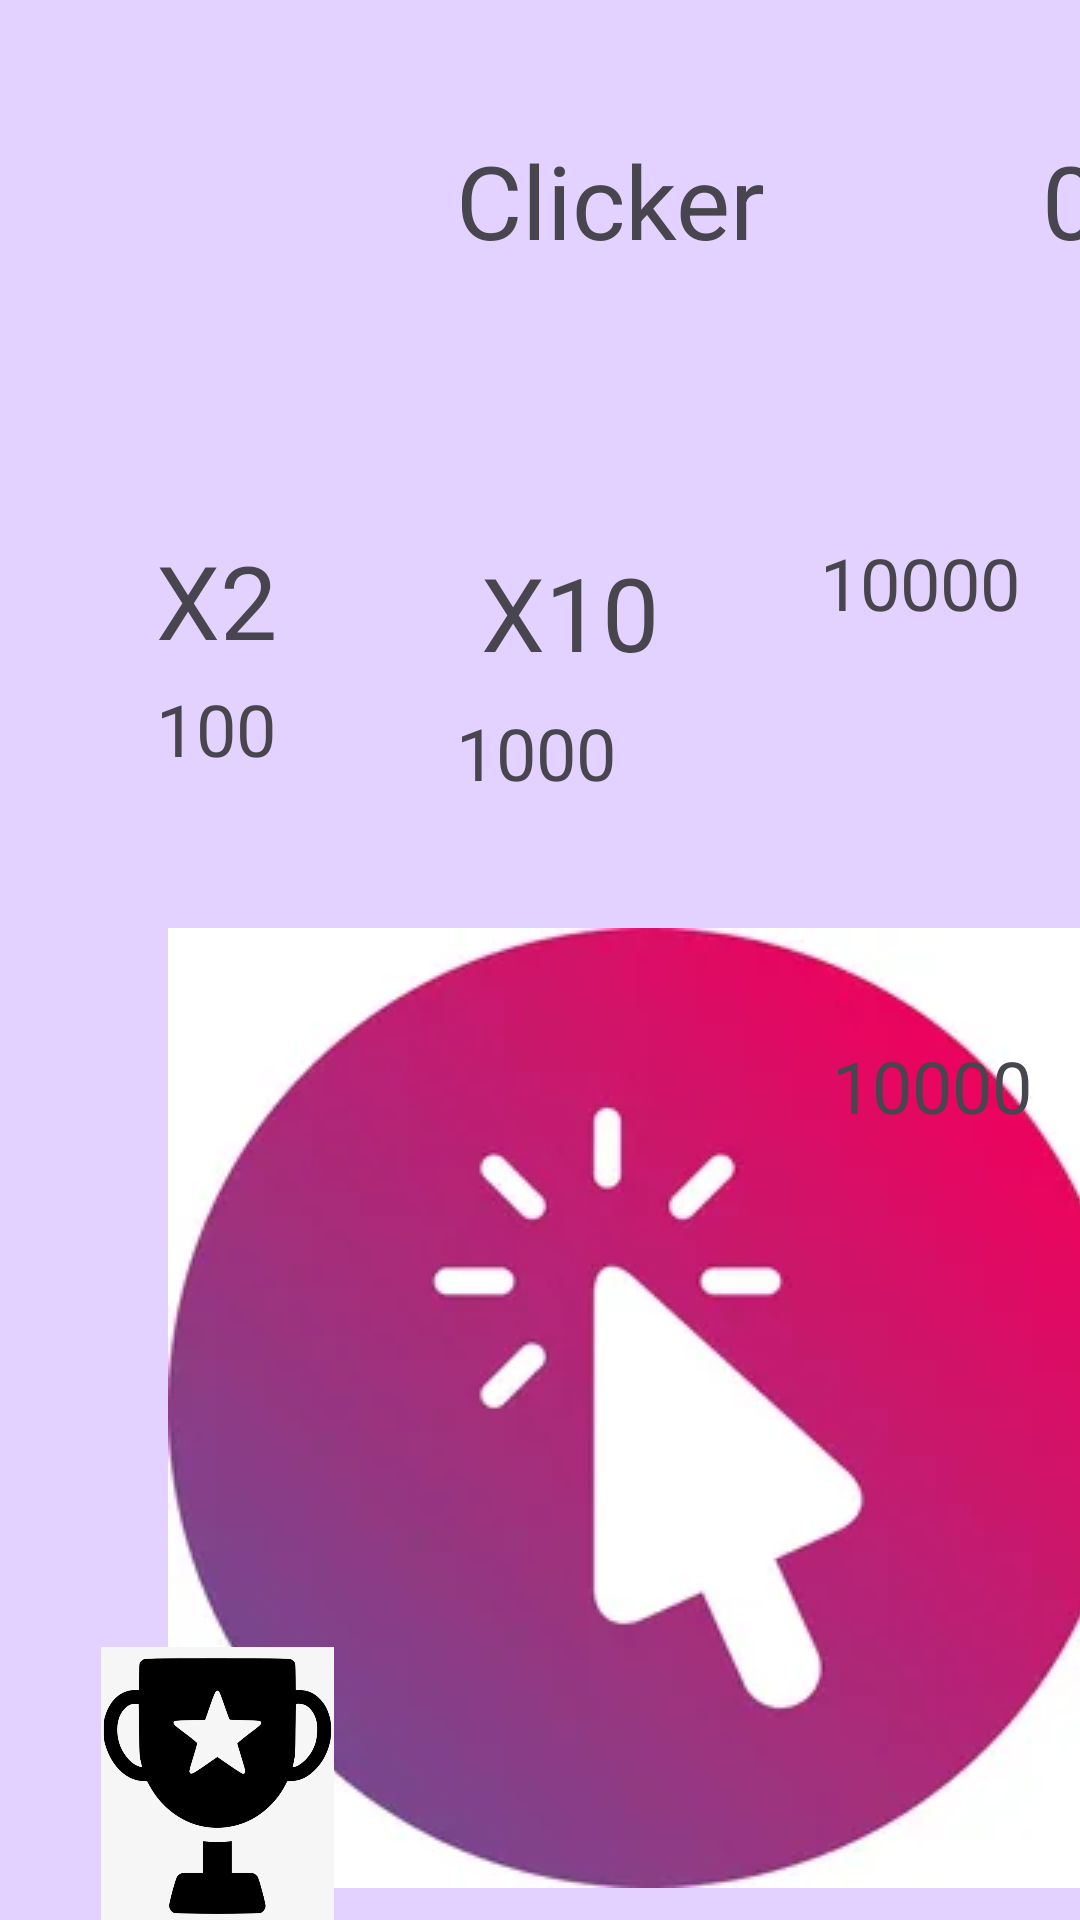

Reconstruct the res/layout file that produces this screen, plus the resources it refers to.
<!-- AndroidManifest.xml: application theme Theme.ChirkovaClick -->
<!-- res/layout/home.xml -->
<?xml version="1.0" encoding="utf-8"?>
<androidx.constraintlayout.widget.ConstraintLayout xmlns:android="http://schemas.android.com/apk/res/android"
    xmlns:app="http://schemas.android.com/apk/res-auto"
    xmlns:tools="http://schemas.android.com/tools"
    android:id="@+id/main"
    android:layout_width="match_parent"
    android:layout_height="match_parent"
    android:background="#E3D2FF"
    tools:context=".MainActivity2">

    <TextView
        android:id="@+id/textView6"
        android:layout_width="wrap_content"
        android:layout_height="wrap_content"
        android:layout_marginStart="152dp"
        android:layout_marginTop="44dp"
        android:text="Clicker"
        android:textSize="34sp"
        app:layout_constraintStart_toStartOf="parent"
        app:layout_constraintTop_toTopOf="parent" />

    <ImageView
        android:id="@+id/achiveButton"
        android:layout_width="wrap_content"
        android:layout_height="wrap_content"
        android:layout_marginStart="56dp"
        android:layout_marginTop="220dp"
        app:layout_constraintStart_toStartOf="parent"
        app:layout_constraintTop_toBottomOf="@+id/textView6"
        app:srcCompat="@drawable/i__4_" />

    <ImageView
        android:id="@+id/achiveButton"
        android:layout_width="106dp"
        android:layout_height="82dp"
        android:layout_marginTop="792dp"
        android:layout_marginEnd="136dp"
        app:layout_constraintEnd_toEndOf="parent"
        app:layout_constraintTop_toTopOf="parent"
        app:srcCompat="@drawable/bvuhrbjgng_wiuwwq_ylj6tiq2xpeip68m_wv08vey20yaxrwngbod0xbxfhhniam2og5a6vgt2_u2azv78jf3lu" />

    <ImageView
        android:id="@+id/shopButton"
        android:layout_width="84dp"
        android:layout_height="74dp"
        android:layout_marginStart="56dp"
        android:layout_marginTop="808dp"
        app:layout_constraintStart_toEndOf="@+id/achiveButton"
        app:layout_constraintTop_toTopOf="parent"
        app:srcCompat="@drawable/i" />

    <TextView
        android:id="@+id/textView11"
        android:layout_width="wrap_content"
        android:layout_height="wrap_content"
        android:layout_marginStart="52dp"
        android:layout_marginTop="88dp"
        android:text="X2"
        android:textSize="34sp"
        app:layout_constraintStart_toStartOf="parent"
        app:layout_constraintTop_toBottomOf="@+id/textView6" />

    <TextView
        android:id="@+id/textView12"
        android:layout_width="wrap_content"
        android:layout_height="wrap_content"
        android:layout_marginStart="52dp"
        android:layout_marginTop="4dp"
        android:text="100"
        android:textSize="24sp"
        app:layout_constraintStart_toStartOf="parent"
        app:layout_constraintTop_toBottomOf="@+id/textView11" />

    <TextView
        android:id="@+id/textView13"
        android:layout_width="wrap_content"
        android:layout_height="wrap_content"
        android:layout_marginStart="68dp"
        android:layout_marginTop="92dp"
        android:text="X10"
        android:textSize="34sp"
        app:layout_constraintStart_toEndOf="@+id/textView11"
        app:layout_constraintTop_toBottomOf="@+id/textView6" />

    <TextView
        android:id="@+id/textView14"
        android:layout_width="wrap_content"
        android:layout_height="wrap_content"
        android:layout_marginStart="60dp"
        android:layout_marginTop="8dp"
        android:text="1000"
        android:textSize="24sp"
        app:layout_constraintStart_toEndOf="@+id/textView12"
        app:layout_constraintTop_toBottomOf="@+id/textView13" />

    <TextView
        android:id="@+id/textView16"
        android:layout_width="wrap_content"
        android:layout_height="wrap_content"
        android:layout_marginStart="68dp"
        android:layout_marginTop="178dp"
        android:text="10000"
        android:textSize="24sp"
        app:layout_constraintStart_toEndOf="@+id/textView14"
        app:layout_constraintTop_toTopOf="parent" />

    <TextView
        android:id="@+id/count"
        android:layout_width="wrap_content"
        android:layout_height="wrap_content"
        android:layout_marginStart="92dp"
        android:layout_marginTop="44dp"
        android:text="0"
        android:textSize="34sp"
        app:layout_constraintStart_toEndOf="@+id/textView6"
        app:layout_constraintTop_toTopOf="parent" />

    <ImageView
        android:id="@+id/achiveButton"
        android:layout_width="97dp"
        android:layout_height="91dp"
        android:layout_marginStart="24dp"
        app:layout_constraintBottom_toBottomOf="parent"
        app:layout_constraintStart_toStartOf="parent"
        app:srcCompat="@drawable/_5_759695_award_achievement_winner_comments_chinese_flag_sticker" />

    <TextView
        android:id="@+id/textView21"
        android:layout_width="wrap_content"
        android:layout_height="wrap_content"
        android:layout_marginStart="72dp"
        android:layout_marginTop="16dp"
        android:layout_marginBottom="52dp"
        android:text="10000"
        android:textSize="24sp"
        app:layout_constraintBottom_toTopOf="@+id/achiveButton"
        app:layout_constraintStart_toEndOf="@+id/textView14"
        app:layout_constraintTop_toBottomOf="@+id/textView16" />

</androidx.constraintlayout.widget.ConstraintLayout>
<!-- resources referenced by this layout -->
<resources>
  <!-- drawable _5_759695_award_achievement_winner_comments_chinese_flag_sticker: png bitmap (drawable, 61425 bytes) -->
  <!-- drawable bvuhrbjgng_wiuwwq_ylj6tiq2xpeip68m_wv08vey20yaxrwngbod0xbxfhhniam2og5a6vgt2_u2azv78jf3lu: jpg bitmap (drawable, 164150 bytes) -->
  <!-- drawable i: webp bitmap (drawable, 2370 bytes) -->
  <!-- drawable i__4_: webp bitmap (drawable, 5358 bytes) -->
  <style name="Theme.ChirkovaClick" parent="Base.Theme.ChirkovaClick" />
  <style name="Base.Theme.ChirkovaClick" parent="Theme.Material3.DayNight.NoActionBar">
          
          
      </style>
</resources>
